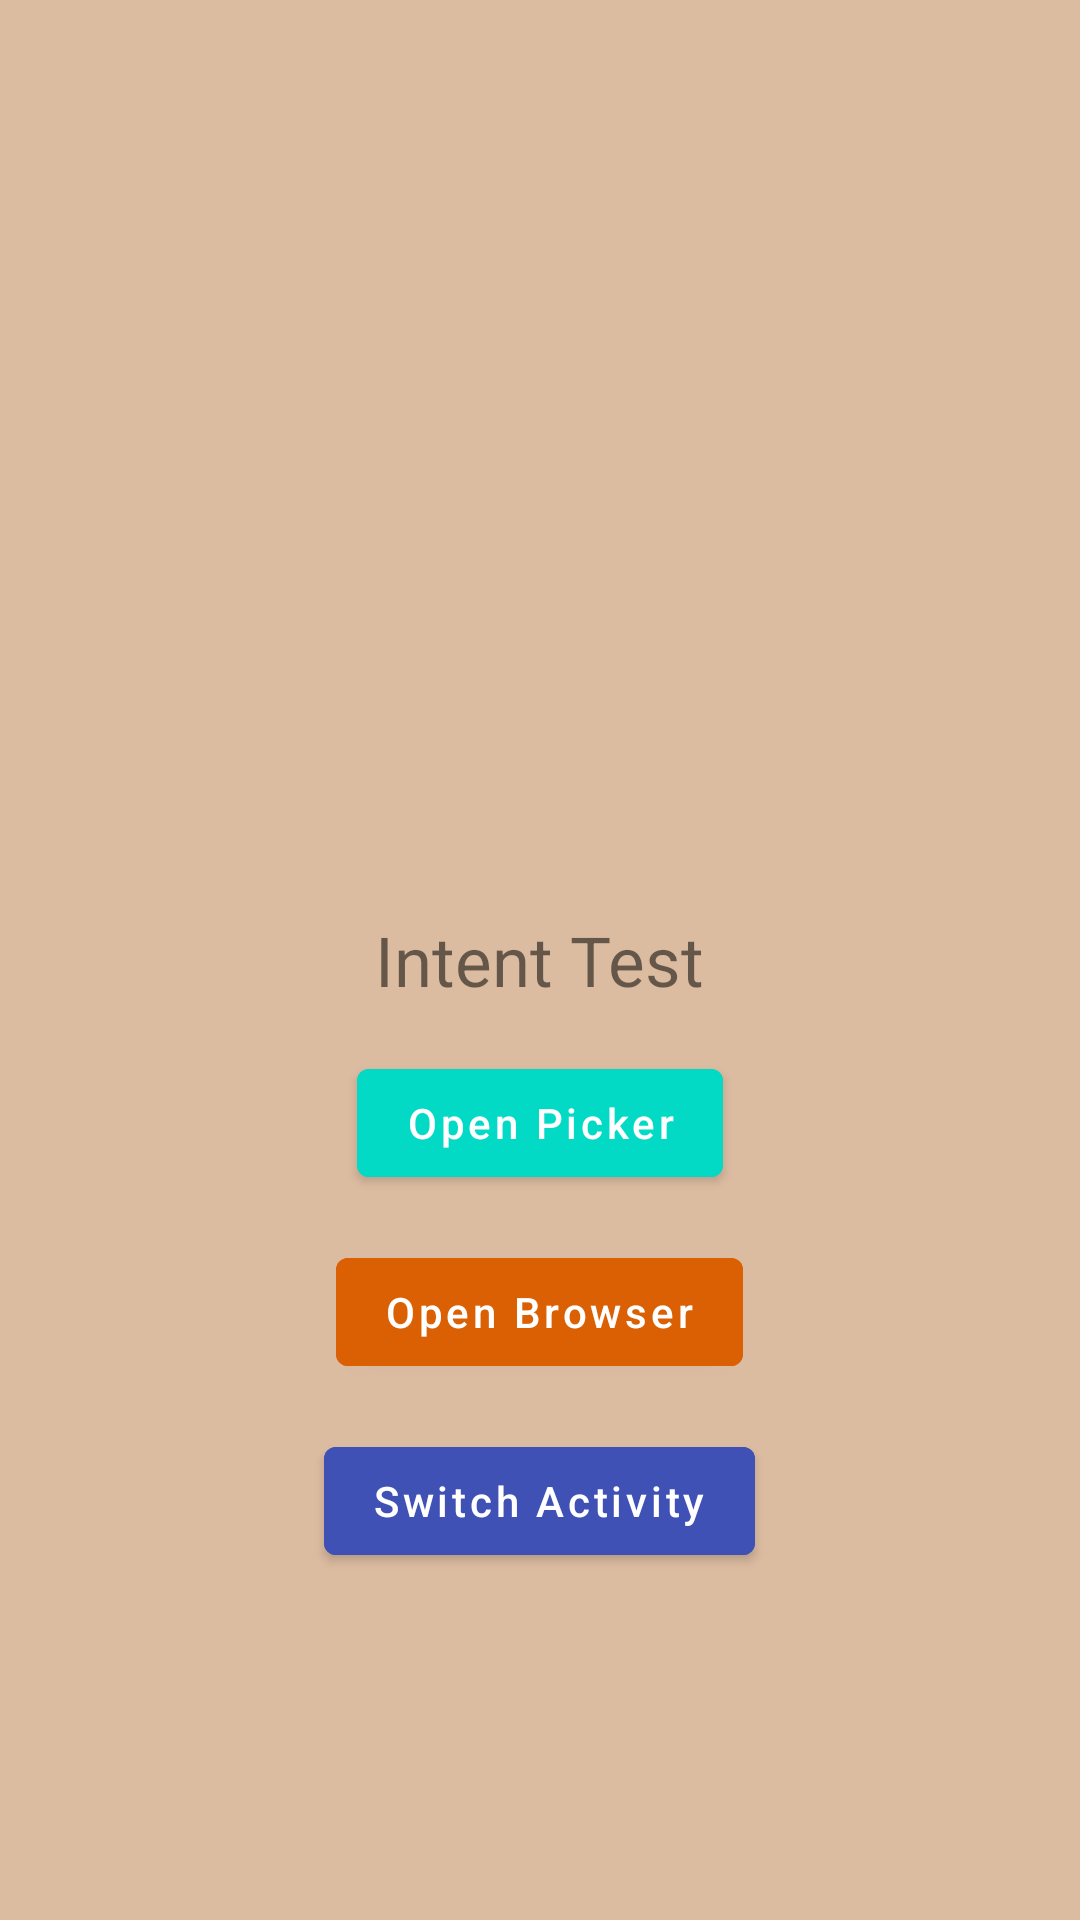

Here is an Android app screen rendered from its layout file. Give the layout XML and the strings, colors and styles it references.
<!-- AndroidManifest.xml: application theme Theme.IntentBasic -->
<!-- res/layout/activity_main.xml -->
<?xml version="1.0" encoding="utf-8"?>
<RelativeLayout xmlns:android="http://schemas.android.com/apk/res/android"
    xmlns:app="http://schemas.android.com/apk/res-auto"
    xmlns:tools="http://schemas.android.com/tools"
    android:layout_width="match_parent"
    android:layout_height="match_parent"
    android:background="#DCBCA1"
    tools:context=".MainActivity">

    <androidx.appcompat.widget.AppCompatImageView
        android:id="@+id/img"
        android:visibility="gone"
        android:layout_width="match_parent"
        android:layout_height="300dp"
        android:scaleType="fitCenter"
        android:layout_centerHorizontal="true"
        android:layout_marginHorizontal="25dp"
        android:layout_marginTop="50dp"
        android:text="Intent Test"
        android:textSize="23dp" />

    <TextView
        android:id="@+id/text1"
        android:layout_width="wrap_content"
        android:layout_height="wrap_content"
        android:layout_below="@+id/img"
        android:layout_marginTop="10dp"
        android:layout_centerInParent="true"
        android:text="Intent Test"
        android:textSize="23dp" />

    <com.google.android.material.button.MaterialButton
        android:id="@+id/startBtn"
        android:layout_width="wrap_content"
        android:layout_height="wrap_content"
        android:layout_below="@+id/text1"
        android:layout_centerHorizontal="true"
        android:layout_marginTop="15dp"
        android:backgroundTint="@color/design_default_color_secondary"
        android:text="Open Picker"
        android:textAllCaps="false" />

    <com.google.android.material.button.MaterialButton
        android:id="@+id/browserBtn"
        android:layout_width="wrap_content"
        android:layout_height="wrap_content"
        android:layout_below="@+id/startBtn"
        android:layout_centerHorizontal="true"
        android:layout_marginTop="15dp"
        android:backgroundTint="#DA6003"
        android:text="Open Browser"
        android:textAllCaps="false" />

    <com.google.android.material.button.MaterialButton
        android:id="@+id/activityBtn"
        android:layout_width="wrap_content"
        android:layout_height="wrap_content"
        android:layout_below="@+id/browserBtn"
        android:layout_centerHorizontal="true"
        android:layout_marginTop="15dp"
        android:backgroundTint="#3F51B5"
        android:text="Switch Activity"
        android:textAllCaps="false" />

</RelativeLayout>
<!-- resources referenced by this layout -->
<resources>
  <style name="Theme.IntentBasic" parent="Theme.MaterialComponents.DayNight.DarkActionBar">
          
          <item name="colorPrimary">@color/purple_500</item>
          <item name="colorPrimaryVariant">@color/purple_700</item>
          <item name="colorOnPrimary">@color/white</item>
          
          <item name="colorSecondary">@color/teal_200</item>
          <item name="colorSecondaryVariant">@color/teal_700</item>
          <item name="colorOnSecondary">@color/black</item>
          
          <item name="android:statusBarColor" tools:targetApi="l">?attr/colorPrimaryVariant</item>
          
      </style>
  <!-- not gathered from this repository: default colours our renderer supplied (Android Studio template values) -->
  <color name="purple_500">#FF6200EE</color>
  <color name="purple_700">#FF3700B3</color>
  <color name="teal_200">#FF03DAC5</color>
  <color name="teal_700">#FF018786</color>
  <color name="black">#FF000000</color>
  <color name="white">#FFFFFFFF</color>
</resources>
